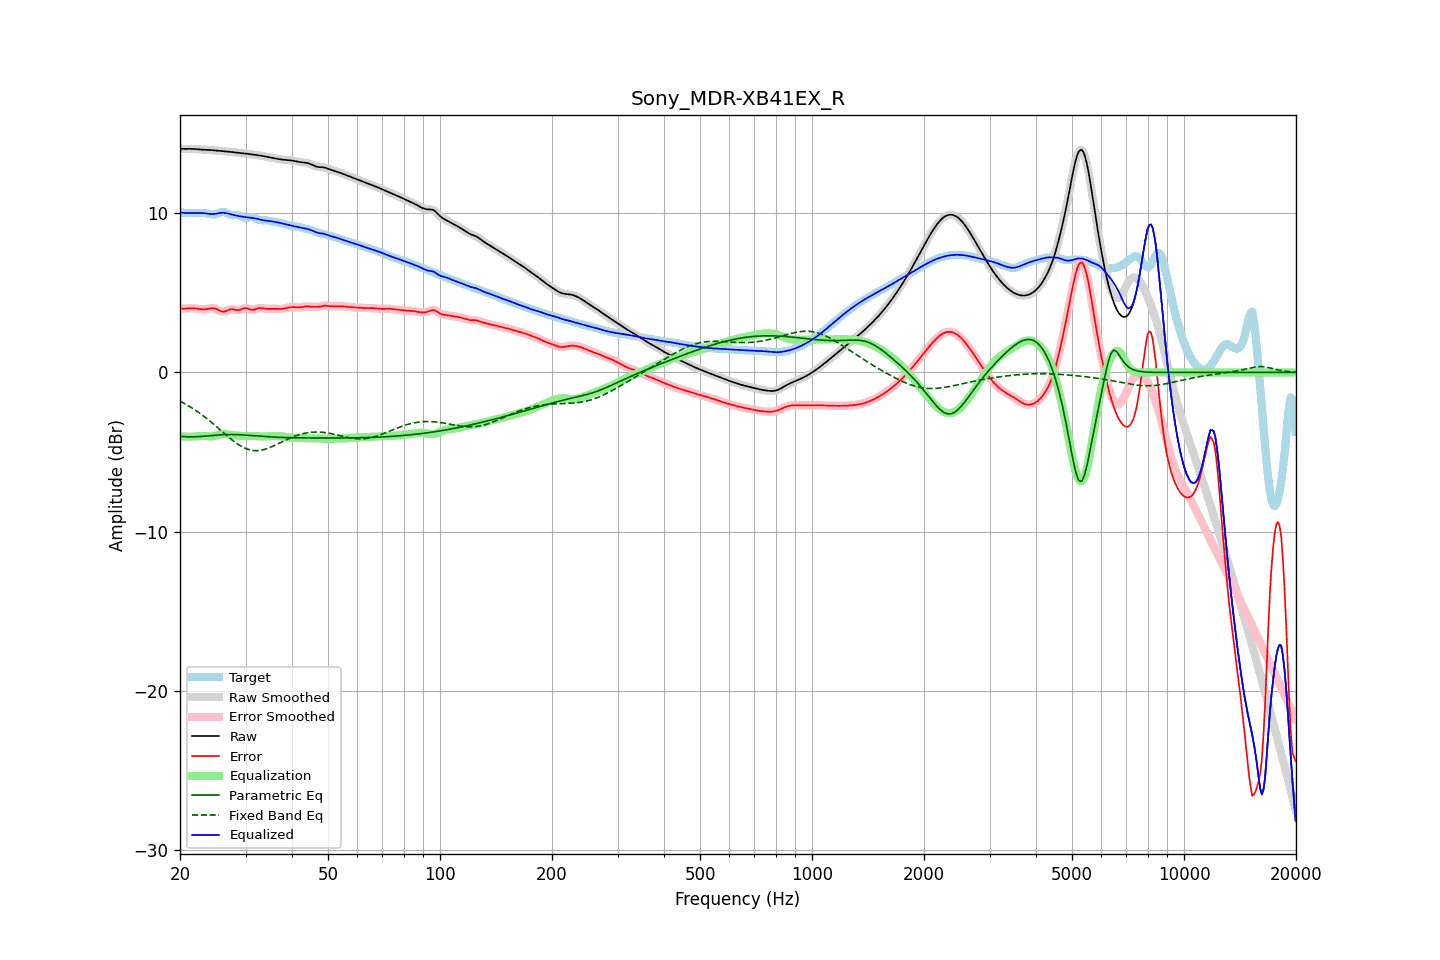

The table this chart was drawn from, first rows:
frequency, raw, error, smoothed, error_smoothed, equalization, parametric_eq, fixed_band_eq, equalized_raw, equalized_smoothed, target
20.00, 14.06, 4.01, 14.06, 4.01, -4.00, -4.01, -1.80, 10.06, 10.06, 10.04
20.20, 14.05, 4.01, 14.05, 4.01, -4.01, -4.02, -1.85, 10.04, 10.04, 10.04
20.40, 14.05, 4.01, 14.05, 4.01, -4.02, -4.03, -1.91, 10.03, 10.03, 10.04
20.61, 14.05, 4.02, 14.05, 4.02, -4.03, -4.03, -1.96, 10.02, 10.03, 10.04
20.81, 14.05, 4.02, 14.05, 4.02, -4.03, -4.04, -2.02, 10.02, 10.02, 10.03
21.02, 14.05, 4.03, 14.05, 4.03, -4.03, -4.04, -2.08, 10.02, 10.02, 10.02
21.23, 14.05, 4.04, 14.05, 4.04, -4.03, -4.04, -2.14, 10.02, 10.02, 10.02
21.44, 14.05, 4.04, 14.05, 4.04, -4.03, -4.04, -2.20, 10.02, 10.02, 10.01
21.66, 14.05, 4.04, 14.05, 4.04, -4.03, -4.04, -2.27, 10.02, 10.02, 10.01
21.87, 14.04, 4.03, 14.04, 4.03, -4.02, -4.04, -2.33, 10.02, 10.02, 10.01
22.09, 14.04, 4.02, 14.04, 4.02, -4.01, -4.04, -2.40, 10.02, 10.02, 10.02
22.31, 14.03, 4.01, 14.03, 4.01, -4.00, -4.03, -2.47, 10.02, 10.02, 10.02
22.54, 14.02, 3.99, 14.02, 3.99, -3.99, -4.03, -2.54, 10.03, 10.03, 10.03
22.76, 14.01, 3.98, 14.01, 3.98, -3.98, -4.02, -2.61, 10.02, 10.02, 10.03
22.99, 14.00, 3.97, 14.00, 3.97, -3.98, -4.01, -2.69, 10.02, 10.02, 10.03
23.22, 13.99, 3.97, 13.99, 3.97, -3.98, -4.01, -2.77, 10.01, 10.01, 10.03
23.45, 13.99, 3.98, 13.99, 3.98, -3.99, -4.00, -2.84, 10.00, 10.00, 10.01
23.69, 13.99, 3.99, 13.99, 3.99, -4.00, -3.99, -2.92, 9.98, 9.98, 9.99
23.92, 13.98, 4.01, 13.98, 4.01, -4.01, -3.98, -3.00, 9.97, 9.97, 9.97
24.16, 13.98, 4.03, 13.98, 4.03, -4.02, -3.97, -3.09, 9.96, 9.96, 9.95
24.40, 13.97, 4.04, 13.97, 4.04, -4.02, -3.96, -3.17, 9.95, 9.95, 9.93
24.65, 13.96, 4.04, 13.96, 4.04, -4.00, -3.95, -3.26, 9.96, 9.96, 9.92
24.89, 13.95, 4.01, 13.95, 4.01, -3.98, -3.94, -3.34, 9.97, 9.97, 9.94
25.14, 13.94, 3.97, 13.94, 3.97, -3.95, -3.93, -3.43, 9.99, 9.99, 9.97
25.39, 13.93, 3.92, 13.93, 3.92, -3.92, -3.92, -3.52, 10.01, 10.01, 10.01
25.65, 13.92, 3.87, 13.92, 3.87, -3.90, -3.92, -3.61, 10.03, 10.03, 10.05
25.91, 13.91, 3.84, 13.91, 3.84, -3.88, -3.91, -3.69, 10.04, 10.04, 10.08
26.16, 13.91, 3.82, 13.91, 3.83, -3.87, -3.91, -3.78, 10.04, 10.04, 10.09
26.43, 13.90, 3.84, 13.90, 3.84, -3.87, -3.90, -3.87, 10.03, 10.03, 10.06
26.69, 13.89, 3.88, 13.89, 3.88, -3.88, -3.90, -3.96, 10.01, 10.01, 10.02
26.96, 13.88, 3.92, 13.88, 3.92, -3.90, -3.90, -4.04, 9.98, 9.98, 9.96
27.23, 13.87, 3.96, 13.87, 3.95, -3.91, -3.90, -4.13, 9.96, 9.96, 9.91
27.50, 13.86, 3.97, 13.86, 3.97, -3.93, -3.90, -4.21, 9.93, 9.93, 9.89
27.77, 13.85, 3.97, 13.85, 3.96, -3.94, -3.90, -4.29, 9.91, 9.91, 9.88
28.05, 13.83, 3.95, 13.83, 3.95, -3.95, -3.90, -4.36, 9.88, 9.88, 9.88
28.33, 13.82, 3.93, 13.82, 3.93, -3.96, -3.90, -4.44, 9.86, 9.86, 9.89
28.62, 13.81, 3.92, 13.81, 3.92, -3.97, -3.91, -4.51, 9.84, 9.84, 9.89
28.90, 13.79, 3.94, 13.79, 3.94, -3.97, -3.91, -4.57, 9.82, 9.82, 9.86
29.19, 13.78, 3.97, 13.78, 3.97, -3.98, -3.92, -4.63, 9.80, 9.80, 9.82
29.48, 13.78, 4.01, 13.77, 4.01, -3.99, -3.92, -4.69, 9.79, 9.79, 9.76
29.78, 13.76, 4.04, 13.76, 4.04, -3.99, -3.93, -4.74, 9.77, 9.77, 9.73
30.08, 13.75, 4.05, 13.75, 4.04, -3.99, -3.94, -4.78, 9.76, 9.76, 9.71
30.38, 13.74, 4.02, 13.74, 4.02, -3.99, -3.94, -4.82, 9.75, 9.75, 9.72
30.68, 13.73, 3.98, 13.73, 3.98, -3.99, -3.95, -4.85, 9.74, 9.74, 9.75
30.99, 13.72, 3.95, 13.72, 3.95, -3.99, -3.96, -4.87, 9.73, 9.73, 9.77
31.30, 13.70, 3.93, 13.70, 3.94, -3.99, -3.97, -4.89, 9.72, 9.72, 9.77
31.61, 13.69, 3.95, 13.69, 3.95, -3.99, -3.98, -4.91, 9.70, 9.70, 9.74
31.93, 13.67, 3.98, 13.67, 3.98, -3.99, -3.98, -4.91, 9.68, 9.68, 9.69
32.24, 13.66, 4.02, 13.66, 4.02, -4.00, -3.99, -4.91, 9.66, 9.66, 9.64
32.57, 13.64, 4.05, 13.64, 4.05, -4.01, -4.00, -4.90, 9.63, 9.63, 9.59
32.89, 13.63, 4.06, 13.63, 4.05, -4.02, -4.01, -4.89, 9.61, 9.61, 9.57
33.22, 13.61, 4.05, 13.61, 4.05, -4.03, -4.02, -4.87, 9.58, 9.58, 9.57
33.55, 13.59, 4.03, 13.59, 4.03, -4.03, -4.02, -4.85, 9.56, 9.56, 9.57
33.89, 13.58, 4.01, 13.58, 4.01, -4.02, -4.03, -4.82, 9.55, 9.55, 9.57
34.23, 13.56, 4.00, 13.56, 4.00, -4.02, -4.04, -4.79, 9.54, 9.54, 9.56
34.57, 13.54, 4.00, 13.53, 4.00, -4.01, -4.04, -4.75, 9.53, 9.53, 9.54
34.92, 13.51, 4.00, 13.51, 4.00, -4.00, -4.05, -4.71, 9.52, 9.52, 9.52
35.27, 13.49, 4.00, 13.49, 4.00, -3.99, -4.05, -4.67, 9.50, 9.50, 9.49
35.62, 13.47, 4.00, 13.47, 4.00, -3.99, -4.06, -4.63, 9.48, 9.48, 9.47
35.97, 13.45, 4.00, 13.45, 4.00, -3.99, -4.06, -4.58, 9.47, 9.47, 9.46
... 635 more rows
